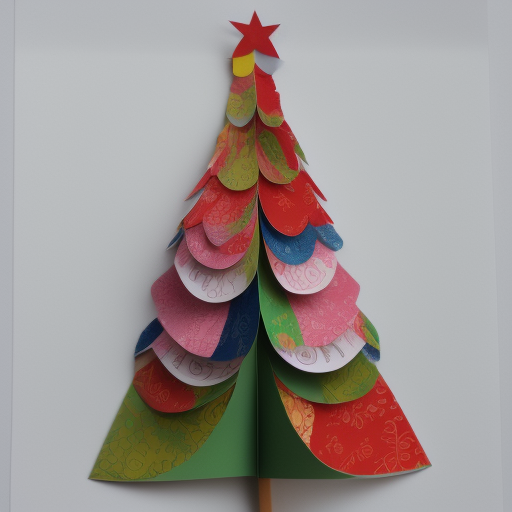
Generation parameters embedded in this image by AUTOMATIC1111 Stable Diffusion web UI or a fork of it (Forge, ...) (PNG 'parameters' text chunk):
Side view paper applique tree fantasy
Steps: 20, Sampler: Euler a, CFG scale: 7, Seed: 2544635811, Size: 512x512, Model hash: 3e777936f8, Model: seek_art_mega_v1